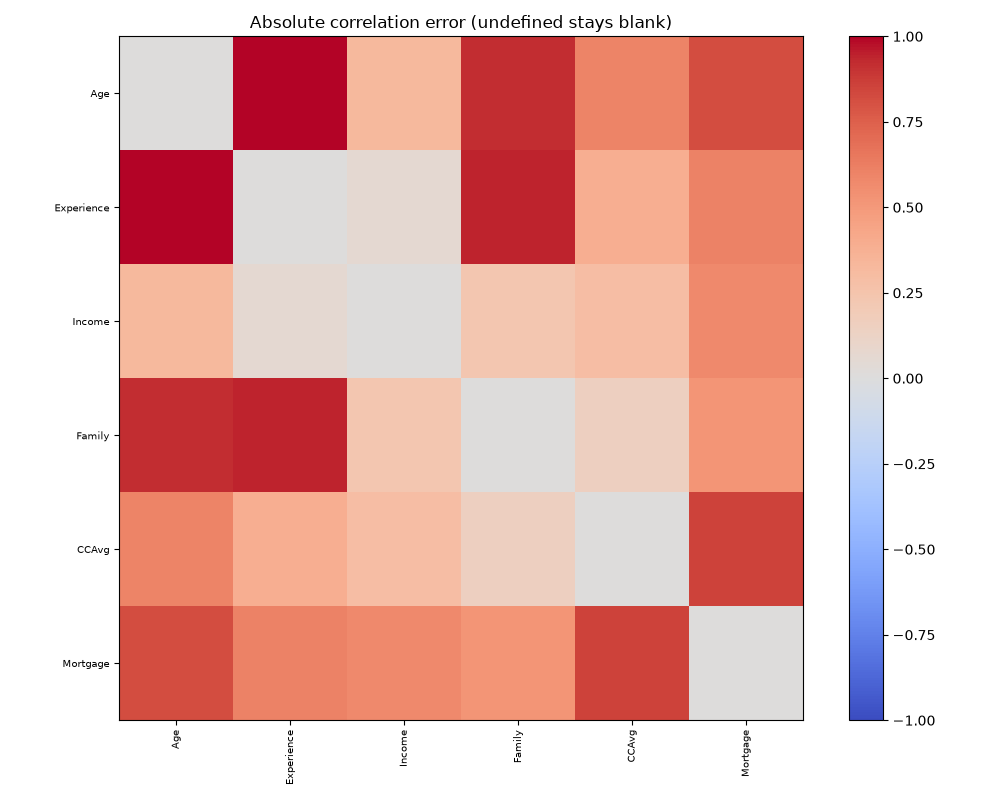

Values plotted in this chart, from the file beside it:
, Age, Experience, Income, Family, CCAvg, Mortgage
Age, 0.0, 1.929, 0.3257, 0.9153, 0.6003, 0.8177
Experience, 1.929, 0.0, 0.05961, 0.9391, 0.3881, 0.6039
Income, 0.3257, 0.05961, 0.0, 0.2273, 0.2898, 0.5715
Family, 0.9153, 0.9391, 0.2273, 0.0, 0.1556, 0.5188
CCAvg, 0.6003, 0.3881, 0.2898, 0.1556, 0.0, 0.8525
Mortgage, 0.8177, 0.6039, 0.5715, 0.5188, 0.8525, 0.0
